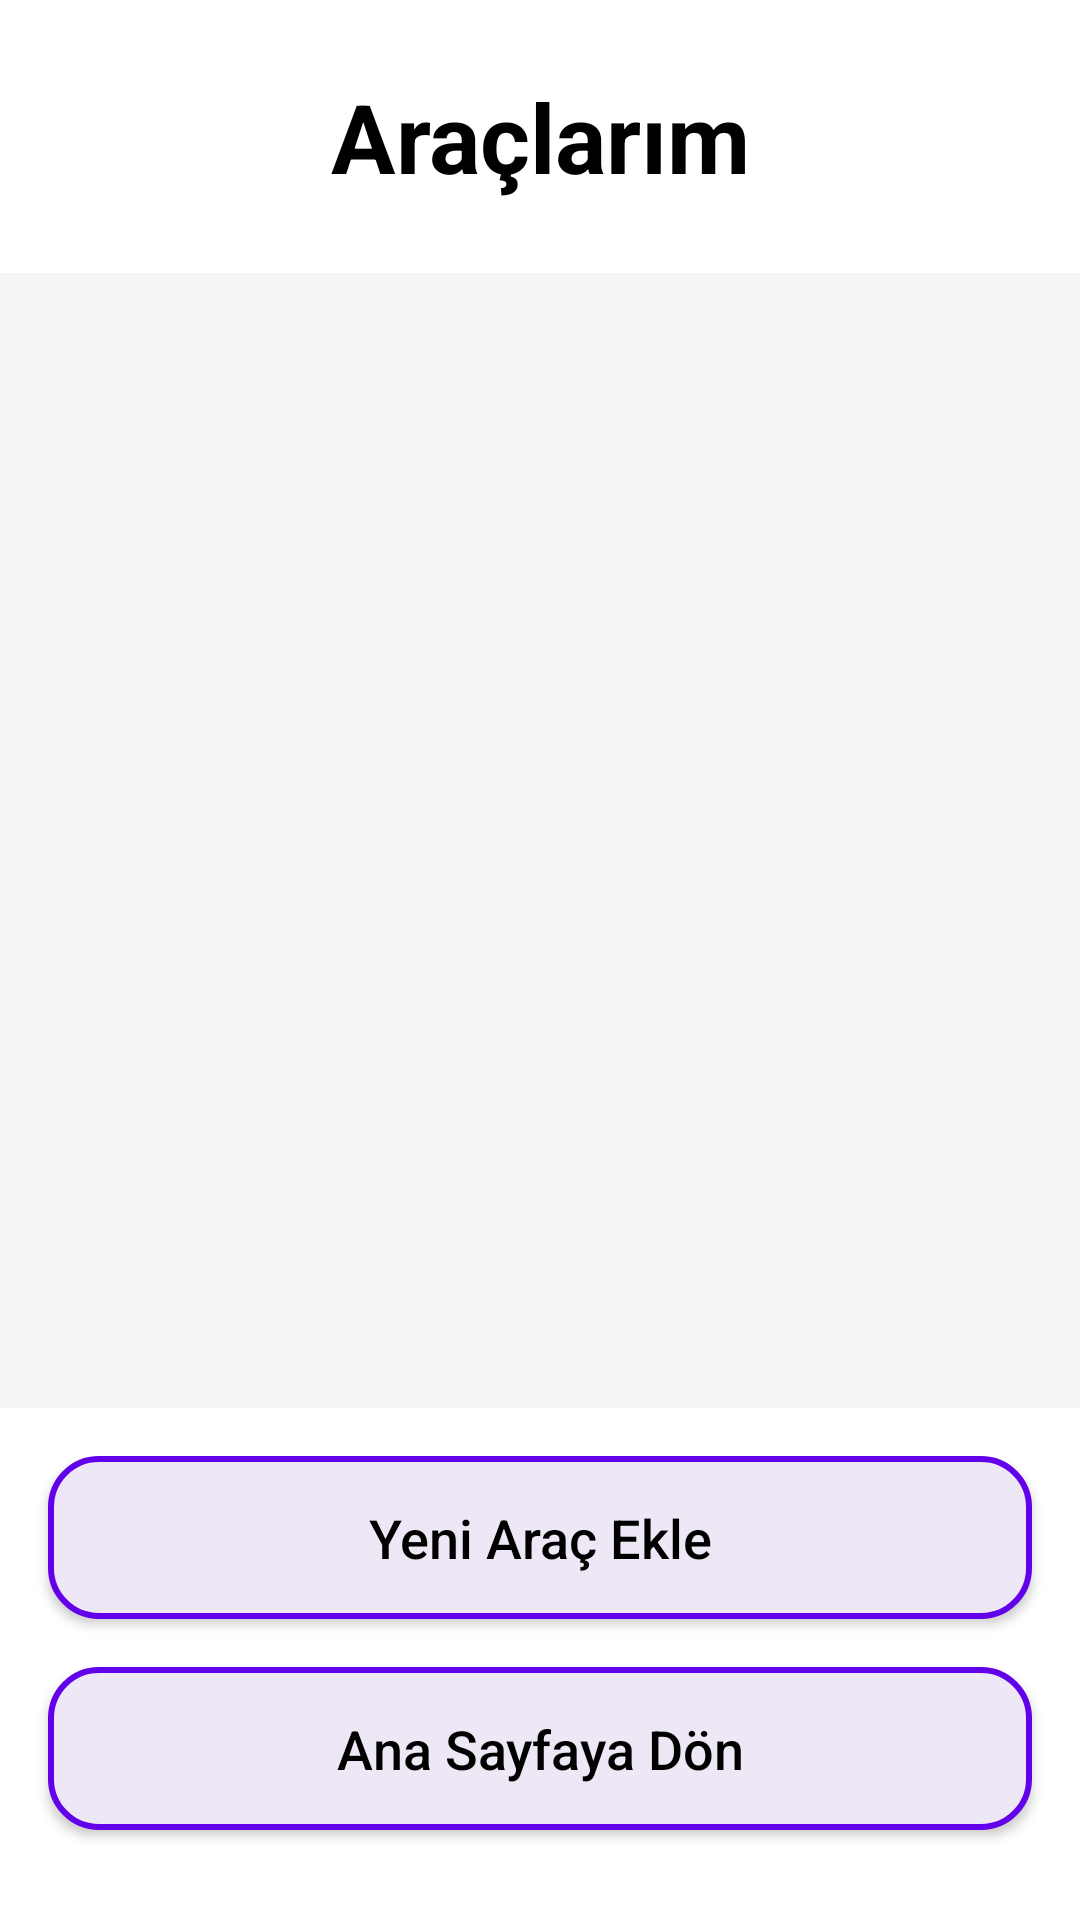

Produce the Android XML layout that renders to this screen, including the resource entries it uses.
<!-- AndroidManifest.xml: application theme Theme.RentTrack -->
<!-- res/layout/activity_my_cars.xml -->
<?xml version="1.0" encoding="utf-8"?>
<LinearLayout xmlns:android="http://schemas.android.com/apk/res/android"
    android:layout_width="match_parent"
    android:layout_height="match_parent"
    android:orientation="vertical">

    
    <TextView
        android:layout_width="match_parent"
        android:layout_height="wrap_content"
        android:text="Araçlarım"
        android:textSize="32sp"
        android:textStyle="bold"
        android:gravity="center"
        android:paddingVertical="24dp"
        android:textColor="#000000" />

    
    <androidx.recyclerview.widget.RecyclerView
        android:id="@+id/recyclerView"
        android:layout_width="match_parent"
        android:layout_height="0dp"
        android:layout_weight="1"
        android:padding="16dp"
        android:clipToPadding="false"
        android:scrollbars="vertical"
        android:background="#F5F5F5" />

    
    <Button
        android:id="@+id/btnAddNewCar"
        android:layout_width="match_parent"
        android:layout_height="wrap_content"
        android:layout_margin="16dp"
        android:background="@drawable/rounded_button"
        android:padding="15dp"
        android:text="Yeni Araç Ekle"
        android:textAllCaps="false"
        android:textColor="#000000"
        android:textSize="18sp" />

    
    <Button
        android:id="@+id/btnBack"
        android:layout_width="match_parent"
        android:layout_height="wrap_content"
        android:layout_marginBottom="30dp"
        android:layout_marginHorizontal="16dp"
        android:background="@drawable/rounded_button"
        android:padding="15dp"
        android:text="Ana Sayfaya Dön"
        android:textAllCaps="false"
        android:textColor="#000000"
        android:textSize="18sp" />
</LinearLayout>
<!-- resources referenced by this layout -->
<resources>
  <!-- drawable rounded_button (drawable) -->
  <?xml version="1.0" encoding="utf-8"?>
  <selector xmlns:android="http://schemas.android.com/apk/res/android">
  
      <item android:state_pressed="true">
          <shape android:shape="rectangle">
              <solid android:color="#D1C4E9" /> 
              <corners android:radius="16dp" />
          </shape>
      </item>
  
      <item>
          <shape android:shape="rectangle">
              <solid android:color="#EDE7F6" /> 
              <stroke android:width="2dp" android:color="#6200EA" />
              <corners android:radius="16dp" />
          </shape>
      </item>
  
  </selector>
  <style name="Theme.RentTrack" parent="Theme.MaterialComponents.DayNight.NoActionBar">
          
          <item name="colorPrimary">#F5F5F5</item>
          <item name="colorPrimaryVariant">@color/purple_700</item>
          <item name="colorOnPrimary">@color/white</item>
          
          <item name="colorSecondary">@color/teal_200</item>
          <item name="colorSecondaryVariant">@color/teal_700</item>
          <item name="colorOnSecondary">@color/black</item>
          
          <item name="android:statusBarColor">?attr/colorPrimaryVariant</item>
          
  
      </style>
  <color name="purple_700">#FF3700B3</color>
  <color name="white">#FFFFFFFF</color>
  <color name="teal_200">#FF03DAC5</color>
  <color name="teal_700">#FF018786</color>
  <color name="black">#FF000000</color>
</resources>
